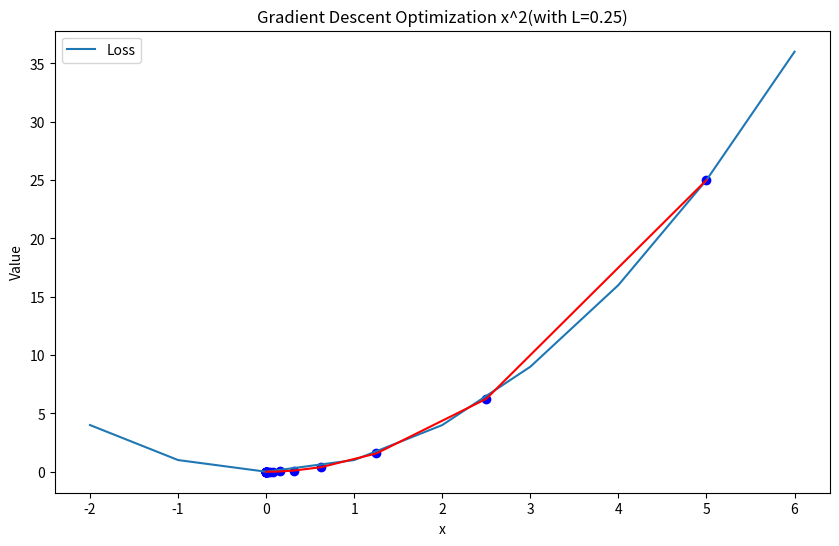
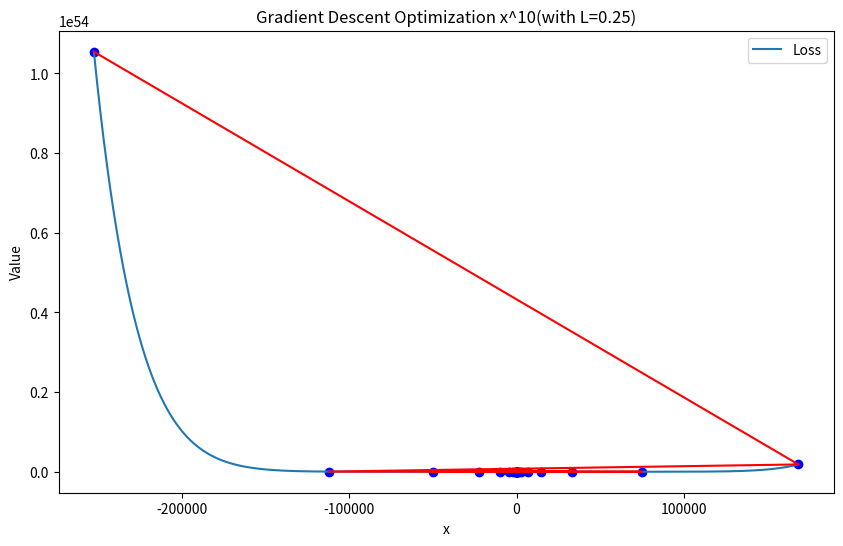

Write Python code to recreate these figures, in order.
import matplotlib.pyplot as plt

PLOT_TITLE = 'Gradient Descent Optimization'


def loss_function_x_cubed(x):
    return x ** 3


def gradient_x_cubed(x):
    return 3 * x


def define_plot(function, x_values, plot_filename, title=PLOT_TITLE):
    plt.figure(figsize=(10, 6))
    border: int = 2
    r = range(int(min(x_values))-border, int(max(x_values))+border)
    plt.plot(r, [function(x) for x in r], label='Loss')
    plt.scatter(x_values, [function(x) for x in x_values], color='blue')
    plt.plot(x_values, [function(x) for x in x_values], color='red')
    plt.xlabel('x')
    plt.ylabel('Value')
    plt.title(title)
    plt.legend()

    if plot_filename:
        plt.savefig(plot_filename)
        print(f"Plot saved to {plot_filename}")
    else:
        plt.show()


def gradient_descent(epochs, loss_function, gradient, learning_rate, plot_filename=None, title=PLOT_TITLE):
    x = 10  # Initial guess for x
    x_values = []
    loss_values = []
    gradient_values = []

    for epoch in range(epochs):
        grad = gradient(x)
        x = x - learning_rate * grad
        loss = loss_function(x)
        print(f"Epoch {epoch + 1}: x = {x}, Loss = {loss} | Gradient = {grad}(After: {learning_rate * grad})")

        x_values.append(x)
        loss_values.append(loss)
        gradient_values.append(grad)
    define_plot(loss_function, x_values, plot_filename, title=title)


def compare_pow_learning(epochs, learning_rate, pow_1, pow_2):
    define_print_str = lambda pow, L: f"learning with x^{pow} and learning_rate={L}"
    define_plot_title_str = lambda pow, L: f"Gradient Descent Optimization x^{pow}(with L={L})"
    define_plot_filename_str = lambda pow, L: f"gradient_descent_plot_comparison_pow{pow}_L{L}.png"
    print(define_print_str(pow=pow_1, L=learning_rate))
    gradient_descent(
        epochs=epochs,
        loss_function=lambda x: x ** pow_1,
        gradient=lambda x: pow_1 * x,
        learning_rate=learning_rate,
        plot_filename=define_plot_filename_str(pow_1, learning_rate),
        title=define_plot_title_str(pow_1, learning_rate)
    )

    print(define_print_str(pow=pow_2, L=learning_rate))
    gradient_descent(
        epochs=epochs,
        loss_function=lambda x: x ** pow_2,
        gradient=lambda x: pow_2 * x,
        learning_rate=learning_rate,
        plot_filename=define_plot_filename_str(pow_2, learning_rate),
        title=define_plot_title_str(pow_2, learning_rate)
    )


if __name__ == '__main__':
    compare_pow_learning(
        epochs=25,
        learning_rate=0.25,
        pow_1=2,
        pow_2=10
    )
